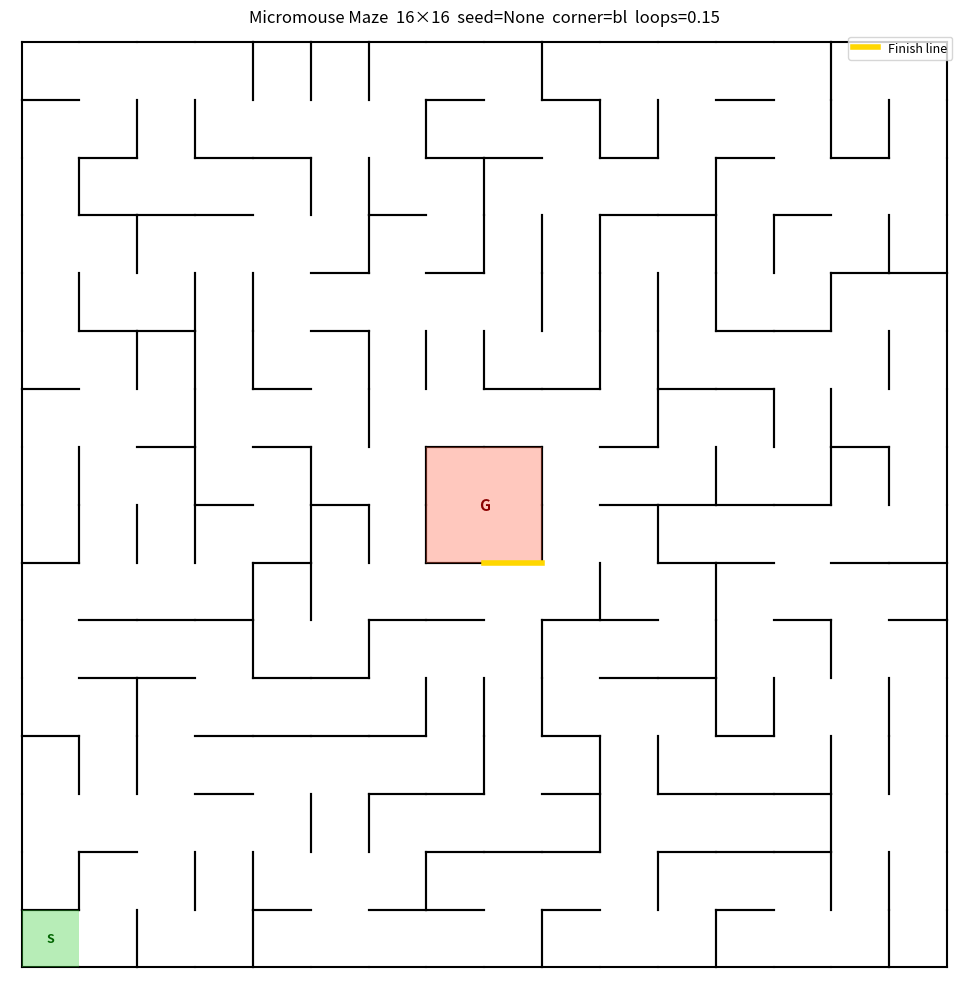

This chart was generated by the following Python code:
#!/usr/bin/env python3
"""Competition-spec Micromouse maze generator.

Generates a maze conforming to official Micromouse competition rules:
  - 16x16 grid default (configurable, must be even, min 4)
  - Corner start cell bounded on 3 sides; exit toward clockwise-next perimeter cell
  - 2x2 center goal with exactly one gateway (finish line)
  - Lattice-point rule: at least one wall at every interior grid corner
  - Full outer boundary enclosure
  - Multiple paths (non-perfect maze via loop injection)
  - Anti-wall-hugging: goal wall ring is topologically isolated from outer boundary;
    verified by simulating both left/right-hand wall-followers

Usage:
  python new-maze.py
  python new-maze.py --cols 8 --rows 8 --seed 42 --start-corner br --loops 0.2
  python new-maze.py --no-display
"""

import argparse
import random
import sys

# Direction constants: 0=N, 1=E, 2=S, 3=W
_DX = (0, 1, 0, -1)
_DY = (1, 0, -1, 0)
_OPP = (2, 3, 0, 1)
_DIR_NAMES = ('North', 'East', 'South', 'West')

# corner name -> (col_offset, row_offset, wall_to_add, exit_dir)
# col/row offsets: negative means from opposite edge (e.g. -1 = cols-1)
# wall_to_add: direction to force-close (making 3 sides enclosed)
# exit_dir: the open side (start line, toward clockwise-next perimeter cell)
_CORNERS = {
    'bl': (0,  0,  0, 1),   # bottom-left:  add N, exit E
    'br': (-1, 0,  3, 0),   # bottom-right: add W, exit N
    'tr': (-1, -1, 2, 3),   # top-right:    add S, exit W
    'tl': (0,  -1, 1, 2),   # top-left:     add E, exit S
}


class MazeGenerator:
    def __init__(self, cols, rows, cell_size_m=0.18, seed=None,
                 start_corner='bl', loops=0.15, max_retries=100):
        if cols % 2 != 0 or rows % 2 != 0:
            raise ValueError("cols and rows must be even")
        if cols < 4 or rows < 4:
            raise ValueError("cols and rows must be >= 4")

        self.cols = cols
        self.rows = rows
        self.cell_size_m = float(cell_size_m)
        self.width_m = cols * self.cell_size_m
        self.height_m = rows * self.cell_size_m
        self.seed = seed
        self.start_corner = start_corner
        self.loops = loops

        # 2x2 goal block: bottom-left cell at (gc, gr)
        self.gc = cols // 2 - 1
        self.gr = rows // 2 - 1
        self.goal_cells = frozenset([
            (self.gc,   self.gr),
            (self.gc+1, self.gr),
            (self.gc,   self.gr+1),
            (self.gc+1, self.gr+1),
        ])

        # Start cell
        co, ro, self.wall_to_add, self.exit_dir = _CORNERS[start_corner]
        self.start_c = co % cols
        self.start_r = ro % rows
        self.start_cell = (self.start_c, self.start_r)

        # Generate with retry loop (re-seed on each retry)
        attempt_seed = seed
        for attempt in range(max_retries):
            rng = random.Random(attempt_seed)
            self.walls = [
                [[True, True, True, True] for _ in range(rows)]
                for _ in range(cols)
            ]
            self._carve(rng)
            self._add_loops(rng)
            self._setup_start()
            self.gateway = self._build_goal_island(rng)
            self._enforce_lattice_rule(rng)

            if not (self._wall_follower_reaches_goal('left') or
                    self._wall_follower_reaches_goal('right')):
                break

            attempt_seed = attempt if seed is None else seed + attempt + 1
        else:
            raise RuntimeError(
                f"Could not generate valid maze after {max_retries} attempts")

        # goal_cell (singular) = the gateway cell — where the robot enters
        gwc, gwr, _ = self.gateway
        self.goal_cell = (gwc, gwr)

    # ------------------------------------------------------------------
    # Internal helpers
    # ------------------------------------------------------------------

    def _set_wall(self, c, r, d, present):
        """Set wall d of cell (c,r) and mirror in neighbour. OOB cells ignored."""
        if not (0 <= c < self.cols and 0 <= r < self.rows):
            return
        self.walls[c][r][d] = present
        nc, nr = c + _DX[d], r + _DY[d]
        if 0 <= nc < self.cols and 0 <= nr < self.rows:
            self.walls[nc][nr][_OPP[d]] = present

    def _carve(self, rng):
        """Recursive backtracker DFS from start cell, skipping goal cells."""
        sc, sr = self.start_c, self.start_r
        stack = [(sc, sr)]
        visited = {(sc, sr)}
        while stack:
            c, r = stack[-1]
            options = []
            for d in range(4):
                # Never carve through wall_to_add from start cell
                if (c, r) == (sc, sr) and d == self.wall_to_add:
                    continue
                nc, nr = c + _DX[d], r + _DY[d]
                if (0 <= nc < self.cols and 0 <= nr < self.rows
                        and (nc, nr) not in visited
                        and (nc, nr) not in self.goal_cells):
                    options.append(d)
            if not options:
                stack.pop()
                continue
            d = rng.choice(options)
            nc, nr = c + _DX[d], r + _DY[d]
            self.walls[c][r][d] = False
            self.walls[nc][nr][_OPP[d]] = False
            visited.add((nc, nr))
            stack.append((nc, nr))

    def _add_loops(self, rng):
        """Remove extra internal walls to create multiple paths."""
        count = max(1, int(self.loops * self.cols * self.rows))
        candidates = []
        for c in range(self.cols):
            for r in range(self.rows):
                for d in (0, 1):   # N and E only to avoid duplicates
                    nc, nr = c + _DX[d], r + _DY[d]
                    if not (0 <= nc < self.cols and 0 <= nr < self.rows):
                        continue
                    if d == 0 and r == self.rows - 1:
                        continue   # outer N boundary
                    if d == 1 and c == self.cols - 1:
                        continue   # outer E boundary
                    if (c, r) in self.goal_cells or (nc, nr) in self.goal_cells:
                        continue
                    if self.walls[c][r][d]:
                        candidates.append((c, r, d))
        rng.shuffle(candidates)
        for c, r, d in candidates[:count]:
            nc, nr = c + _DX[d], r + _DY[d]
            self.walls[c][r][d] = False
            self.walls[nc][nr][_OPP[d]] = False

    def _setup_start(self):
        """Enforce 3-wall enclosure at start corner and open exit direction."""
        sc, sr = self.start_c, self.start_r
        # Force wall_to_add closed (carver already skipped it, but be explicit)
        self._set_wall(sc, sr, self.wall_to_add, True)
        # Force exit open
        self._set_wall(sc, sr, self.exit_dir, False)

    def _build_goal_island(self, rng):
        """Create 2x2 goal room with one gateway; disconnect from outer walls."""
        gc, gr = self.gc, self.gr
        cols, rows = self.cols, self.rows

        # 1. Close all 8 outer faces of the 2x2 block
        outer_faces = [
            (gc,   gr,   2), (gc+1, gr,   2),   # S faces
            (gc,   gr,   3), (gc,   gr+1, 3),   # W faces
            (gc,   gr+1, 0), (gc+1, gr+1, 0),   # N faces
            (gc+1, gr,   1), (gc+1, gr+1, 1),   # E faces
        ]
        for fc, fr, fd in outer_faces:
            self._set_wall(fc, fr, fd, True)

        # 2. Open 4 internal walls (make the 2x2 a single open room)
        # E of (gc,gr) / W of (gc+1,gr)
        self.walls[gc][gr][1]     = False
        self.walls[gc+1][gr][3]   = False
        # N of (gc,gr) / S of (gc,gr+1)
        self.walls[gc][gr][0]     = False
        self.walls[gc][gr+1][2]   = False
        # N of (gc+1,gr) / S of (gc+1,gr+1)
        self.walls[gc+1][gr][0]   = False
        self.walls[gc+1][gr+1][2] = False
        # E of (gc,gr+1) / W of (gc+1,gr+1)
        self.walls[gc][gr+1][1]   = False
        self.walls[gc+1][gr+1][3] = False

        # 3. Remove external walls at each of the 8 boundary corners so
        #    the goal ring shares no lattice-point with the outer wall graph.
        #    Each call handles both sides of the shared wall automatically.

        # SW corner (gc, gr)
        if gr > 0:      self._set_wall(gc,    gr-1, 3, False)  # W of (gc, gr-1)
        if gc > 0:      self._set_wall(gc-1,  gr,   2, False)  # S of (gc-1, gr)

        # S-middle (gc+1, gr)
        if gr > 0:      self._set_wall(gc+1,  gr-1, 3, False)  # W of (gc+1, gr-1)

        # SE corner (gc+2, gr)
        if gc+2 < cols: self._set_wall(gc+2,  gr,   2, False)  # S of (gc+2, gr)
        if gr > 0:      self._set_wall(gc+1,  gr-1, 1, False)  # E of (gc+1, gr-1)

        # W-middle (gc, gr+1)
        if gc > 0:      self._set_wall(gc-1,  gr,   0, False)  # N of (gc-1, gr)
                                                                # (mirrors S of gc-1,gr+1)

        # E-middle (gc+2, gr+1)
        if gc+2 < cols: self._set_wall(gc+2,  gr,   0, False)  # N of (gc+2, gr)
                                                                # (mirrors S of gc+2,gr+1)

        # NW corner (gc, gr+2)
        if gc > 0:      self._set_wall(gc-1,  gr+1, 0, False)  # N of (gc-1, gr+1)
        if gr+2 < rows: self._set_wall(gc,    gr+2, 3, False)  # W of (gc, gr+2)

        # N-middle (gc+1, gr+2)
        if gr+2 < rows: self._set_wall(gc+1,  gr+2, 3, False)  # W of (gc+1, gr+2)

        # NE corner (gc+2, gr+2)
        if gc+2 < cols: self._set_wall(gc+2,  gr+1, 0, False)  # N of (gc+2, gr+1)
        if gr+2 < rows: self._set_wall(gc+1,  gr+2, 1, False)  # E of (gc+1, gr+2)

        # 4. Open one gateway (finish line)
        gw_idx = rng.randrange(len(outer_faces))
        gwc, gwr, gwd = outer_faces[gw_idx]
        self._set_wall(gwc, gwr, gwd, False)
        return outer_faces[gw_idx]

    def _enforce_lattice_rule(self, rng):
        """Ensure at least one wall touches every interior lattice point."""
        gc, gr = self.gc, self.gr
        center_corner = (gc+1, gr+1)  # interior of 2x2 room — exempt

        for cx in range(1, self.cols):
            for cy in range(1, self.rows):
                if (cx, cy) == center_corner:
                    continue
                # Four walls that meet at corner (cx, cy):
                #   N of (cx-1, cy-1)  →  walls[cx-1][cy-1][0]
                #   N of (cx,   cy-1)  →  walls[cx  ][cy-1][0]
                #   E of (cx-1, cy-1)  →  walls[cx-1][cy-1][1]
                #   E of (cx-1, cy  )  →  walls[cx-1][cy  ][1]
                has_wall = (
                    self.walls[cx-1][cy-1][0] or
                    self.walls[cx  ][cy-1][0] or
                    self.walls[cx-1][cy-1][1] or
                    self.walls[cx-1][cy  ][1]
                )
                if has_wall:
                    continue
                # Add back one wall — avoid walls adjacent to goal cells
                options = [
                    (cx-1, cy-1, 0), (cx,   cy-1, 0),
                    (cx-1, cy-1, 1), (cx-1, cy,   1),
                ]
                rng.shuffle(options)
                for wc, wr, wd in options:
                    if not (0 <= wc < self.cols and 0 <= wr < self.rows):
                        continue
                    nc, nr = wc + _DX[wd], wr + _DY[wd]
                    goal_adj = (
                        (wc, wr) in self.goal_cells or
                        (0 <= nc < self.cols and 0 <= nr < self.rows
                         and (nc, nr) in self.goal_cells)
                    )
                    if not goal_adj:
                        self._set_wall(wc, wr, wd, True)
                        break

    def _wall_follower_reaches_goal(self, hand='left'):
        """Simulate wall-follower from start. Returns True if it enters a goal cell."""
        c, r = self.start_c, self.start_r
        h = self.exit_dir
        visited = set()
        max_steps = self.cols * self.rows * 8

        for _ in range(max_steps):
            if (c, r) in self.goal_cells:
                return True
            state = (c, r, h)
            if state in visited:
                return False   # infinite loop — never reached goal
            visited.add(state)

            if hand == 'left':
                dirs = [(h-1) % 4, h, (h+1) % 4, (h+2) % 4]
            else:
                dirs = [(h+1) % 4, h, (h-1) % 4, (h+2) % 4]

            for d in dirs:
                nc, nr = c + _DX[d], r + _DY[d]
                if (0 <= nc < self.cols and 0 <= nr < self.rows
                        and not self.walls[c][r][d]):
                    c, r, h = nc, nr, d
                    break

        return False

    # ------------------------------------------------------------------
    # SimWorld compatibility (duck-type matches sim/maze.py Maze interface)
    # ------------------------------------------------------------------

    def cell_center(self, c, r):
        """World-frame center of cell (c, r) in meters."""
        s = self.cell_size_m
        return (c * s + s / 2.0, r * s + s / 2.0)

    def wall_segments(self):
        """List of (x1, y1, x2, y2) wall segments in meters, de-duplicated."""
        s = self.cell_size_m
        segs = []
        seen = set()

        def add(x1, y1, x2, y2):
            key = (round(x1, 6), round(y1, 6), round(x2, 6), round(y2, 6))
            rkey = (round(x2, 6), round(y2, 6), round(x1, 6), round(y1, 6))
            if key not in seen and rkey not in seen:
                seen.add(key)
                segs.append((x1, y1, x2, y2))

        for c in range(self.cols):
            for r in range(self.rows):
                x0, y0 = c * s, r * s
                x1, y1 = x0 + s, y0 + s
                w = self.walls[c][r]
                if w[0]: add(x0, y1, x1, y1)
                if w[1]: add(x1, y0, x1, y1)
                if w[2]: add(x0, y0, x1, y0)
                if w[3]: add(x0, y0, x0, y1)
        return segs

    # ------------------------------------------------------------------
    # Validation helper
    # ------------------------------------------------------------------

    def count_wall_components(self):
        """Count connected components in the wall graph."""
        adj = {}
        for c in range(self.cols):
            for r in range(self.rows):
                segs = []
                w = self.walls[c][r]
                if w[0]: segs.append(((c, r+1), (c+1, r+1)))
                if w[1]: segs.append(((c+1, r), (c+1, r+1)))
                if w[2]: segs.append(((c,  r),  (c+1, r)))
                if w[3]: segs.append(((c,  r),  (c,   r+1)))
                for a, b in segs:
                    adj.setdefault(a, set()).add(b)
                    adj.setdefault(b, set()).add(a)
        seen = set()
        n = 0
        for start in list(adj):
            if start in seen:
                continue
            n += 1
            stack = [start]
            while stack:
                v = stack.pop()
                if v in seen:
                    continue
                seen.add(v)
                stack.extend(adj[v])
        return n

    # ------------------------------------------------------------------
    # Rendering
    # ------------------------------------------------------------------

    def render_ascii(self):
        """Return ASCII string of the maze (+ - | characters)."""
        cols, rows = self.cols, self.rows
        lines = []
        for row in range(rows - 1, -1, -1):
            # Top edge of this row
            top = ''
            for col in range(cols):
                top += '+'
                top += '--' if self.walls[col][row][0] else '  '
            top += '+'
            lines.append(top)
            # Cell row
            mid = ''
            for col in range(cols):
                mid += '|' if self.walls[col][row][3] else ' '
                if (col, row) in self.goal_cells:
                    mid += 'GG'
                elif (col, row) == (self.start_c, self.start_r):
                    mid += 'SS'
                else:
                    mid += '  '
            mid += '|' if self.walls[cols-1][row][1] else ' '
            lines.append(mid)
        # Bottom outer boundary
        bot = ''
        for col in range(cols):
            bot += '+'
            bot += '--' if self.walls[col][0][2] else '  '
        bot += '+'
        lines.append(bot)
        return '\n'.join(lines)

    def render_matplotlib(self):
        """Display maze in a matplotlib window."""
        import matplotlib.pyplot as plt
        import matplotlib.patches as patches

        fig, ax = plt.subplots(figsize=(10, 10))
        ax.set_aspect('equal')
        ax.set_xlim(-0.2, self.cols + 0.2)
        ax.set_ylim(-0.2, self.rows + 0.2)
        ax.axis('off')

        # Draw walls
        for c in range(self.cols):
            for r in range(self.rows):
                x0, y0 = float(c), float(r)
                x1, y1 = x0 + 1.0, y0 + 1.0
                w = self.walls[c][r]
                kw = dict(color='black', lw=1.5)
                if w[0]: ax.plot([x0, x1], [y1, y1], **kw)
                if w[1]: ax.plot([x1, x1], [y0, y1], **kw)
                if w[2]: ax.plot([x0, x1], [y0, y0], **kw)
                if w[3]: ax.plot([x0, x0], [y0, y1], **kw)

        # Shade goal cells
        for gc, gr in self.goal_cells:
            ax.add_patch(patches.Rectangle(
                (gc, gr), 1, 1, facecolor='tomato', alpha=0.35, zorder=2))

        # Shade start cell
        ax.add_patch(patches.Rectangle(
            (self.start_c, self.start_r), 1, 1,
            facecolor='limegreen', alpha=0.35, zorder=2))

        # Draw gateway (finish line) in gold
        gwc, gwr, gwd = self.gateway
        x0, y0 = float(gwc), float(gwr)
        x1, y1 = x0 + 1.0, y0 + 1.0
        gw_kw = dict(color='gold', lw=4, zorder=4, label='Finish line')
        if   gwd == 0: ax.plot([x0, x1], [y1, y1], **gw_kw)
        elif gwd == 1: ax.plot([x1, x1], [y0, y1], **gw_kw)
        elif gwd == 2: ax.plot([x0, x1], [y0, y0], **gw_kw)
        elif gwd == 3: ax.plot([x0, x0], [y0, y1], **gw_kw)

        # Labels
        ax.text(self.start_c + 0.5, self.start_r + 0.5, 'S',
                ha='center', va='center', fontsize=9, fontweight='bold',
                color='darkgreen', zorder=5)
        ax.text(self.gc + 1.0, self.gr + 1.0, 'G',
                ha='center', va='center', fontsize=11, fontweight='bold',
                color='darkred', zorder=5)

        ax.set_title(
            f'Micromouse Maze  {self.cols}×{self.rows}  '
            f'seed={self.seed}  corner={self.start_corner}  loops={self.loops}')
        ax.legend(loc='upper right', fontsize=9)
        plt.tight_layout()
        plt.show()


# ------------------------------------------------------------------
# CLI entry point
# ------------------------------------------------------------------

def main():
    parser = argparse.ArgumentParser(
        description='Generate a competition-spec Micromouse maze')
    parser.add_argument('--cols', type=int, default=16,
                        help='Grid columns (even, ≥4, default 16)')
    parser.add_argument('--rows', type=int, default=16,
                        help='Grid rows (even, ≥4, default 16)')
    parser.add_argument('--seed', type=int, default=None,
                        help='RNG seed for reproducibility')
    parser.add_argument('--start-corner',
                        choices=['bl', 'br', 'tl', 'tr'], default='bl',
                        help='Start corner (bl/br/tl/tr, default bl)')
    parser.add_argument('--loops', type=float, default=0.15,
                        help='Fraction of extra walls to remove (default 0.15)')
    parser.add_argument('--no-display', action='store_true',
                        help='Skip matplotlib window')
    args = parser.parse_args()

    if args.cols % 2 != 0 or args.rows % 2 != 0:
        print('Error: --cols and --rows must be even', file=sys.stderr)
        sys.exit(1)
    if args.cols < 4 or args.rows < 4:
        print('Error: --cols and --rows must be >= 4', file=sys.stderr)
        sys.exit(1)

    print(f'Generating {args.cols}×{args.rows} maze  '
          f'seed={args.seed}  corner={args.start_corner}  loops={args.loops} ...')

    maze = MazeGenerator(
        cols=args.cols,
        rows=args.rows,
        seed=args.seed,
        start_corner=args.start_corner,
        loops=args.loops,
    )

    print(maze.render_ascii())

    gwc, gwr, gwd = maze.gateway
    components = maze.count_wall_components()
    print(f'\nStart cell : ({maze.start_c}, {maze.start_r})  '
          f'exit={_DIR_NAMES[maze.exit_dir]}')
    print(f'Goal cells : {sorted(maze.goal_cells)}')
    print(f'Gateway    : {_DIR_NAMES[gwd]} face of cell ({gwc}, {gwr})')
    print(f'Wall components: {components}  (2 = outer boundary + goal island)')
    print('Anti-wall-hug  : VERIFIED — left/right-hand followers cannot reach goal')

    if not args.no_display:
        maze.render_matplotlib()


if __name__ == '__main__':
    main()
